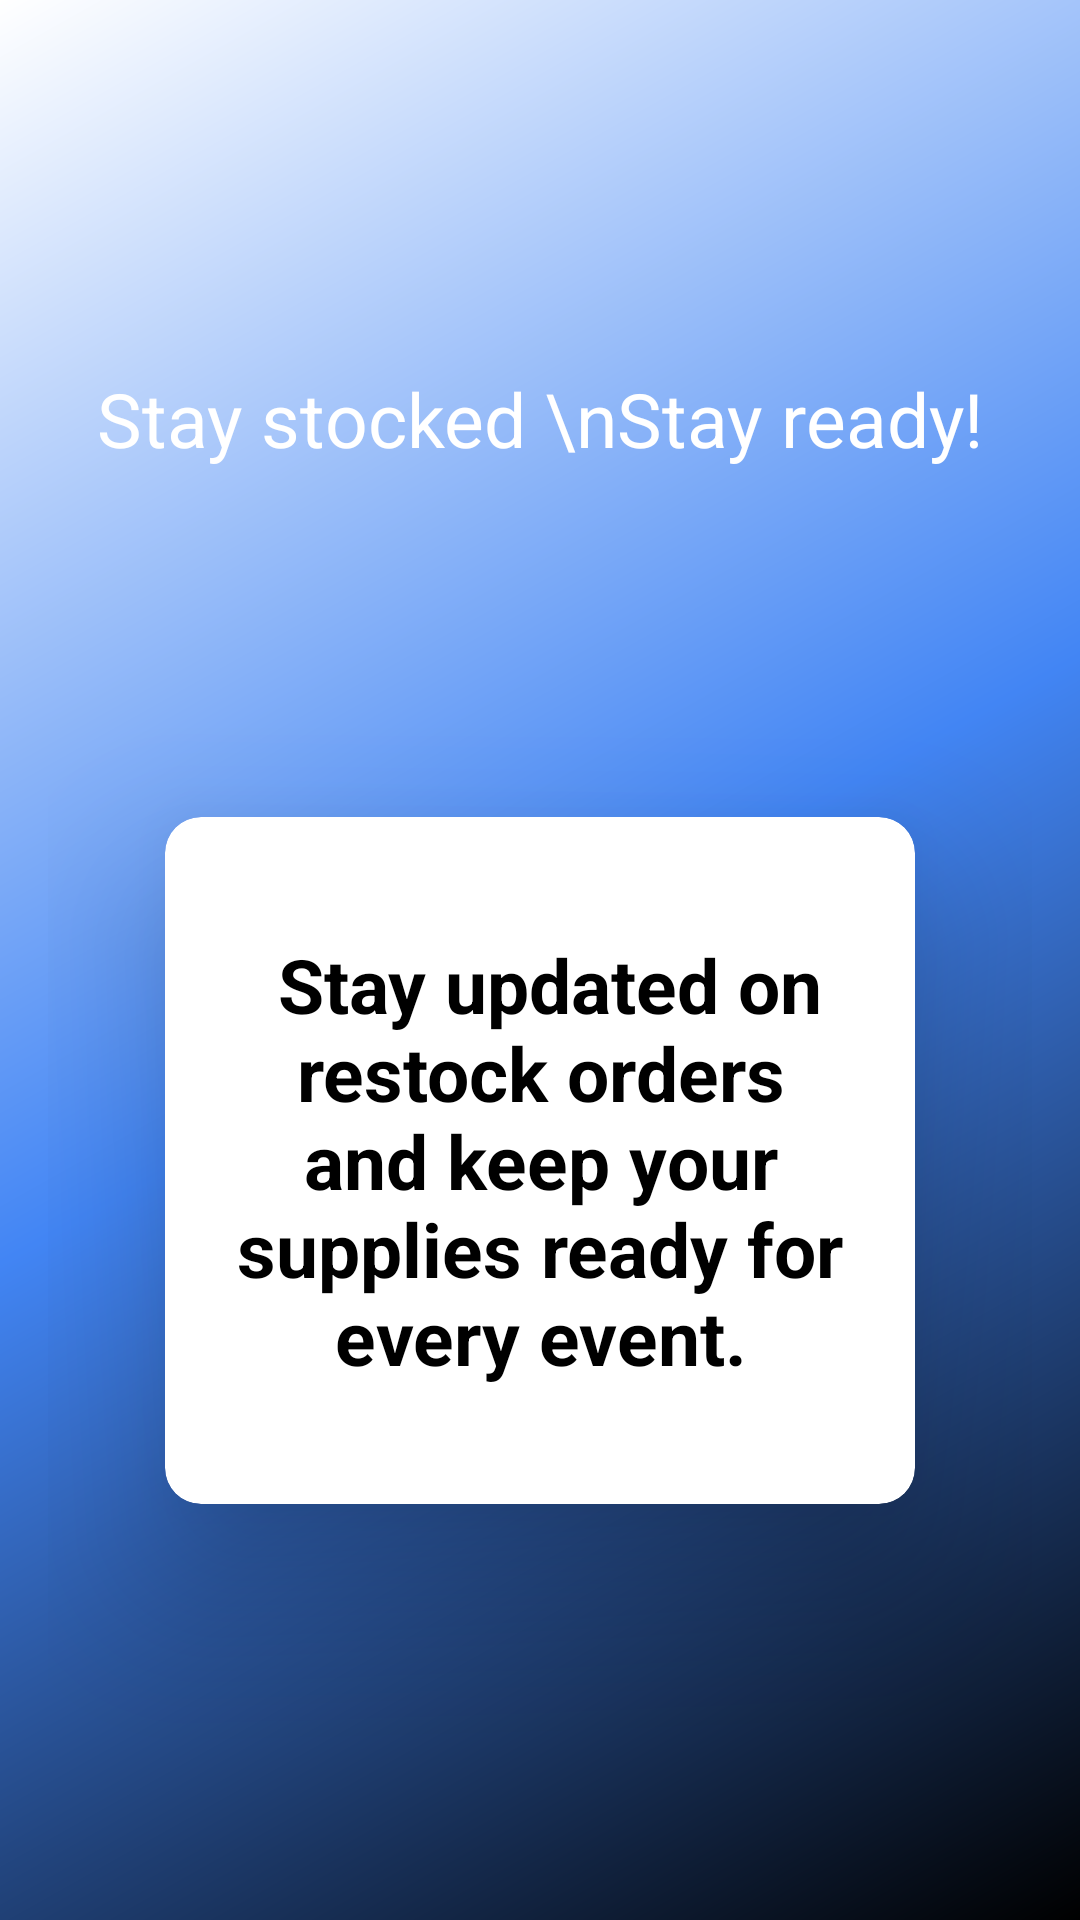

Produce the Android XML layout that renders to this screen, including the resource entries it uses.
<!-- AndroidManifest.xml: application theme Theme.EventManagementSystem -->
<!-- res/layout/activity_supplier_home_fragment.xml -->
<?xml version="1.0" encoding="utf-8"?>
<LinearLayout xmlns:android="http://schemas.android.com/apk/res/android"
    android:layout_width="match_parent"
    android:layout_height="match_parent"
    xmlns:app="http://schemas.android.com/apk/res-auto"
    android:orientation="vertical"
    android:gravity="center"
    android:padding="16dp"
    android:background="@drawable/login_background">

    <TextView
        android:id="@+id/first_msg"
        android:layout_width="wrap_content"
        android:layout_height="wrap_content"
        android:text="Stay stocked \nStay ready!"
        android:textColor="@color/white"
        android:layout_marginBottom="100dp"
        android:textSize="25dp"/>

    <androidx.cardview.widget.CardView
        android:layout_width="250dp"
        android:layout_height="229dp"
        android:layout_margin="16dp"
        android:background="@color/white"
        app:cardCornerRadius="12dp"
        app:cardElevation="30dp">

        <TextView
            android:id="@+id/home_message"
            android:layout_width="match_parent"
            android:layout_height="match_parent"
            android:gravity="center"
            android:padding="20dp"
            android:text=" Stay updated on restock orders and keep your supplies ready for every event."
            android:textColor="@color/black"
            android:textSize="25sp"
            android:textStyle="bold" />

        
        
        
        
        
        
        
        
        
        
        
    </androidx.cardview.widget.CardView>
</LinearLayout>
<!-- resources referenced by this layout -->
<resources>
  <color name="black">#FF000000</color>
  <color name="blue">#4285f4</color>
  <color name="white">#FFFFFFFF</color>
  <!-- drawable login_background (drawable) -->
  <?xml version="1.0" encoding="utf-8"?>
  <shape xmlns:android="http://schemas.android.com/apk/res/android">
      <gradient android:type="linear" android:angle="135" android:startColor="@color/black"
          android:centerColor="@color/blue" android:endColor="@color/white"/>
  </shape>
  <style name="Theme.EventManagementSystem" parent="Theme.AppCompat.Light.DarkActionBar" />
</resources>
